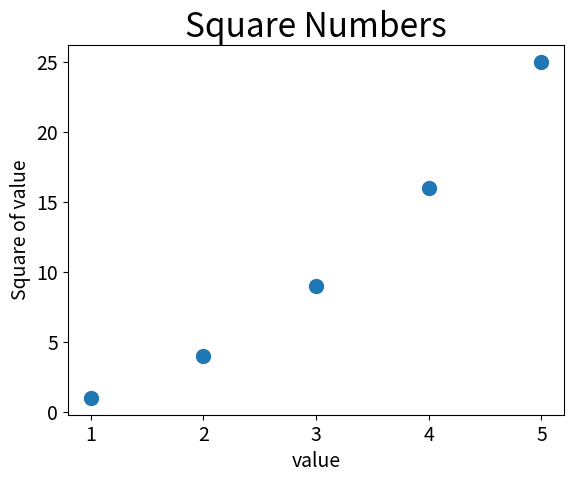

Python code for this plot:
import matplotlib.pyplot as plt 

x_values = [1, 2, 3, 4, 5]
y_values = [1, 4, 9, 16, 25]

plt.scatter(x_values, y_values, s=100)

#设置图表标题并给出坐标轴指定标签
plt.title("Square Numbers", fontsize=24)
plt.xlabel("value", fontsize=14)
plt.ylabel("Square of value", fontsize=14)

#设置刻度标记的大小
plt.tick_params(axis='both', which='major', labelsize=14)

plt.show()


